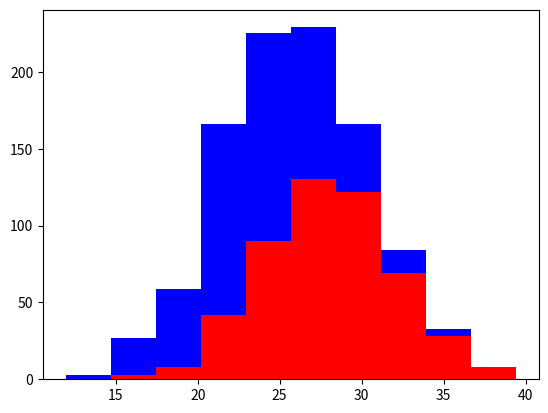

Reproduce this figure in Python.
import numpy as np
import matplotlib.pyplot as plt

greyhounds=500 
labs=500

grey_height=28+4*np.random.randn(greyhounds)
lab_height=24+4*np.random.randn(labs)

plt.hist([grey_height, lab_height], stacked=True, color=['r','b'])
plt.show()
